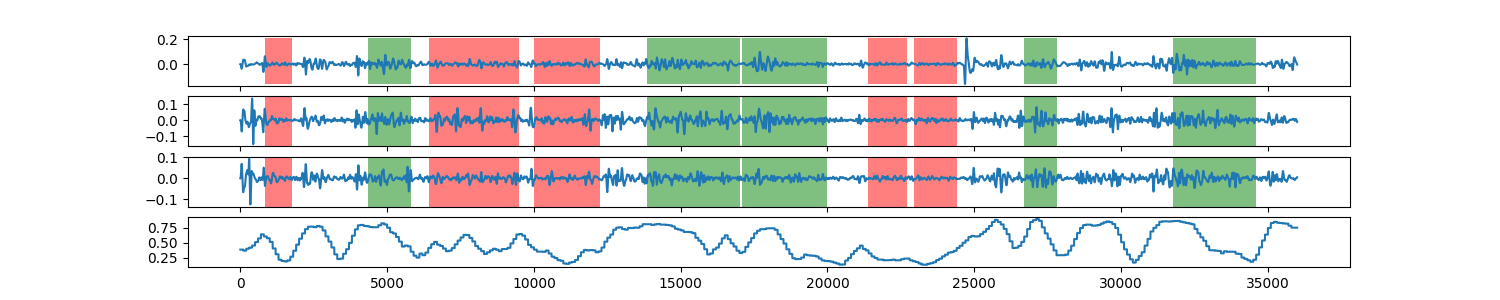

Data behind this chart, as committed beside it:
0, 0.388758450638
1, 0.3888
2, 0.3888
3, 0.3888
4, 0.3888
5, 0.3888
6, 0.3888
7, 0.3888
8, 0.3888
9, 0.3888
10, 0.3888
11, 0.3888
12, 0.3888
13, 0.3888
14, 0.3888
15, 0.3888
16, 0.3888
17, 0.3888
18, 0.3888
19, 0.3888
20, 0.3888
21, 0.3888
22, 0.3888
23, 0.3888
24, 0.3888
25, 0.3888
26, 0.3888
27, 0.3888
28, 0.3888
29, 0.3888
30, 0.3888
31, 0.3888
32, 0.3888
33, 0.3888
34, 0.3888
35, 0.3888
36, 0.3888
37, 0.3888
38, 0.3888
39, 0.3888
40, 0.3888
41, 0.3888
42, 0.3888
43, 0.3888
44, 0.3888
45, 0.3888
46, 0.3888
47, 0.3888
48, 0.3888
49, 0.3888
50, 0.3888
51, 0.3888
52, 0.3888
53, 0.3888
54, 0.3888
55, 0.3888
56, 0.3888
57, 0.3888
58, 0.3888
59, 0.3888
60, 0.3888
... 35,938 more rows
